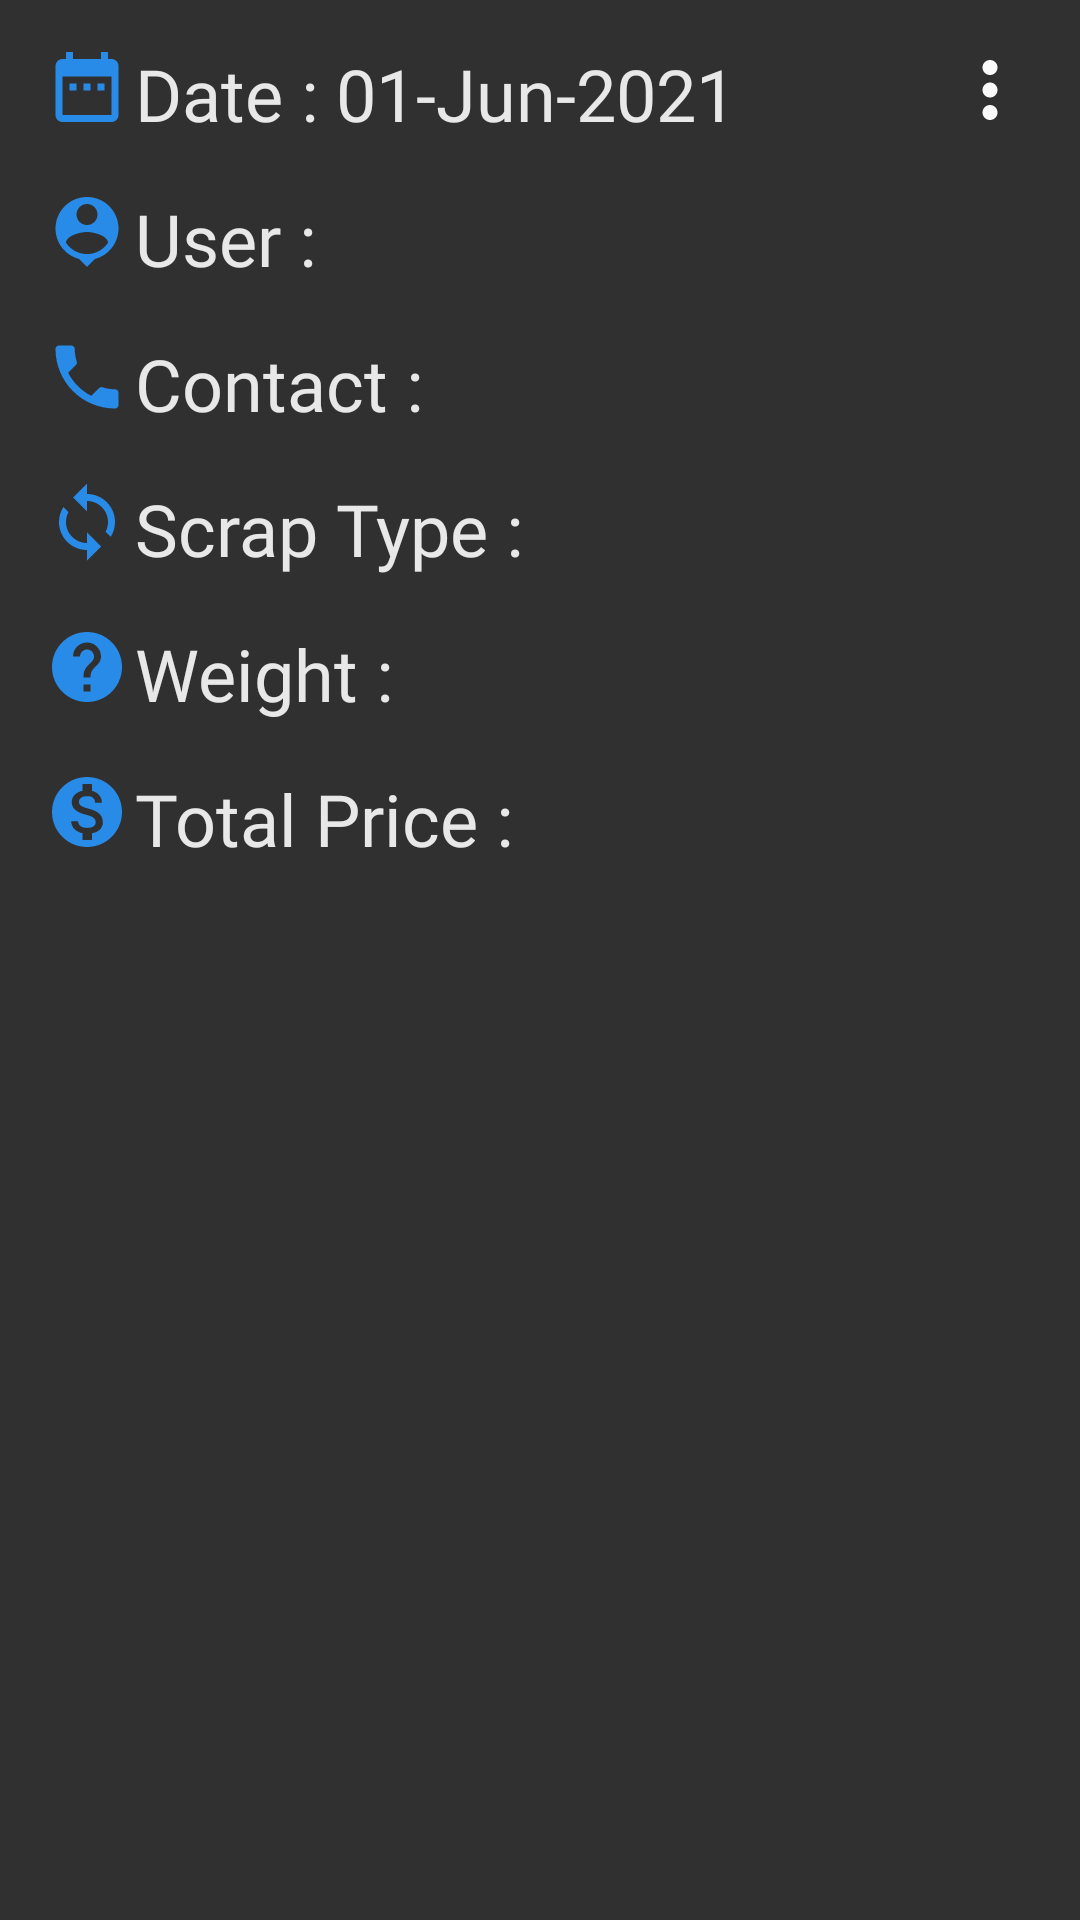

The Android layout XML behind this screen, and the referenced resources:
<!-- AndroidManifest.xml: application theme Theme.ScrapCollector -->
<!-- res/layout/collectorreportlist.xml -->
<?xml version="1.0" encoding="utf-8"?>
<androidx.constraintlayout.widget.ConstraintLayout xmlns:android="http://schemas.android.com/apk/res/android"
    xmlns:app="http://schemas.android.com/apk/res-auto"
    xmlns:tools="http://schemas.android.com/tools"
    android:id="@+id/main"
    android:layout_width="match_parent"
    android:layout_height="wrap_content"
    android:layout_marginLeft="5dp"
    android:layout_marginTop="10dp"
    android:layout_marginRight="5dp"
    android:background="#303030"
    android:padding="15dp"
    android:visibility="visible"
    tools:visibility="visible">


    <TextView
        android:id="@+id/reporttotalprice"
        android:layout_width="wrap_content"
        android:layout_height="wrap_content"
        android:layout_marginStart="2dp"
        android:layout_marginTop="16dp"
        android:fontFamily="@font/convergence"
        android:text="Total Price : "
        android:textColor="#E8E8E8"
        android:textSize="24sp"
        app:layout_constraintStart_toEndOf="@+id/imageView29"
        app:layout_constraintTop_toBottomOf="@+id/reportweight" />

    <ImageView
        android:id="@+id/imageView29"
        android:layout_width="28dp"
        android:layout_height="28dp"
        android:layout_marginTop="16dp"
        app:layout_constraintStart_toStartOf="parent"
        app:layout_constraintTop_toBottomOf="@+id/reportweight"
        app:srcCompat="@drawable/ic_baseline_monetization_onsmall" />

    <ImageView
        android:id="@+id/imageView28"
        android:layout_width="28dp"
        android:layout_height="28dp"
        android:layout_marginTop="16dp"
        app:layout_constraintStart_toStartOf="parent"
        app:layout_constraintTop_toBottomOf="@+id/reportscraptype"
        app:srcCompat="@drawable/ic_baseline_helpsmall" />

    <TextView
        android:id="@+id/reportweight"
        android:layout_width="wrap_content"
        android:layout_height="wrap_content"
        android:layout_marginStart="2dp"
        android:layout_marginTop="16dp"
        android:fontFamily="@font/convergence"
        android:text="Weight : "
        android:textColor="#E8E8E8"
        android:textSize="24sp"
        app:layout_constraintStart_toEndOf="@+id/imageView28"
        app:layout_constraintTop_toBottomOf="@+id/reportscraptype" />

    <TextView
        android:id="@+id/reportscraptype"
        android:layout_width="wrap_content"
        android:layout_height="wrap_content"
        android:layout_marginStart="2dp"
        android:layout_marginTop="16dp"
        android:fontFamily="@font/convergence"
        android:text="Scrap Type : "
        android:textColor="#E8E8E8"
        android:textSize="24sp"
        app:layout_constraintStart_toEndOf="@+id/imageView277"
        app:layout_constraintTop_toBottomOf="@+id/reportcontact" />

    <ImageView
        android:id="@+id/imageView277"
        android:layout_width="28dp"
        android:layout_height="28dp"
        android:layout_marginTop="16dp"
        app:layout_constraintStart_toStartOf="parent"
        app:layout_constraintTop_toBottomOf="@+id/reportcontact"
        app:srcCompat="@drawable/ic_baseline_loopsmall" />

    <TextView
        android:id="@+id/reportusername"
        android:layout_width="wrap_content"
        android:layout_height="wrap_content"
        android:layout_marginStart="2dp"
        android:layout_marginTop="16dp"
        android:fontFamily="@font/convergence"
        android:text="User : "
        android:textColor="#E8E8E8"
        android:textSize="24sp"
        app:layout_constraintStart_toEndOf="@+id/imageView244"
        app:layout_constraintTop_toBottomOf="@+id/reportdate" />

    <ImageView
        android:id="@+id/imageView244"
        android:layout_width="28dp"
        android:layout_height="28dp"
        android:layout_marginTop="16dp"
        app:layout_constraintStart_toStartOf="parent"
        app:layout_constraintTop_toBottomOf="@+id/reportdate"
        app:srcCompat="@drawable/ic_baseline_person_pinsmall" />

    <TextView
        android:id="@+id/reportdate"
        android:layout_width="wrap_content"
        android:layout_height="wrap_content"
        android:layout_marginStart="2dp"
        android:fontFamily="@font/convergence"
        android:text="Date : 01-Jun-2021"
        android:textColor="#E8E8E8"
        android:textSize="24sp"
        app:layout_constraintStart_toEndOf="@+id/imageView199"
        app:layout_constraintTop_toTopOf="parent" />

    <TextView
        android:id="@+id/reportcontact"
        android:layout_width="wrap_content"
        android:layout_height="wrap_content"
        android:layout_marginStart="2dp"
        android:layout_marginTop="16dp"
        android:fontFamily="@font/convergence"
        android:text="Contact : "
        android:textColor="#E8E8E8"
        android:textSize="24sp"
        app:layout_constraintStart_toEndOf="@+id/imageView255"
        app:layout_constraintTop_toBottomOf="@+id/reportusername" />

    <ImageView
        android:id="@+id/imageView255"
        android:layout_width="28dp"
        android:layout_height="28dp"
        android:layout_marginTop="16dp"
        app:layout_constraintStart_toStartOf="parent"
        app:layout_constraintTop_toBottomOf="@+id/reportusername"
        app:srcCompat="@drawable/ic_baseline_local_phonesmall" />

    <ImageView
        android:id="@+id/imageView199"
        android:layout_width="28dp"
        android:layout_height="28dp"
        app:layout_constraintStart_toStartOf="parent"
        app:layout_constraintTop_toTopOf="parent"
        app:srcCompat="@drawable/ic_baseline_date_rangesmall" />

    <ImageView
        android:id="@+id/editreport"
        android:layout_width="30dp"
        android:layout_height="30dp"
        app:layout_constraintEnd_toEndOf="parent"
        app:layout_constraintTop_toTopOf="parent"
        app:srcCompat="@drawable/ic_baseline_more_vert_24" />


</androidx.constraintlayout.widget.ConstraintLayout>
<!-- resources referenced by this layout -->
<resources>
  <!-- drawable ic_baseline_date_rangesmall (drawable) -->
  <vector android:height="15dp" android:tint="#288be8"
      android:viewportHeight="24" android:viewportWidth="24"
      android:width="15dp" xmlns:android="http://schemas.android.com/apk/res/android">
      <path android:fillColor="@android:color/white" android:pathData="M9,11L7,11v2h2v-2zM13,11h-2v2h2v-2zM17,11h-2v2h2v-2zM19,4h-1L18,2h-2v2L8,4L8,2L6,2v2L5,4c-1.11,0 -1.99,0.9 -1.99,2L3,20c0,1.1 0.89,2 2,2h14c1.1,0 2,-0.9 2,-2L21,6c0,-1.1 -0.9,-2 -2,-2zM19,20L5,20L5,9h14v11z"/>
  </vector>
  <!-- drawable ic_baseline_local_phonesmall (drawable) -->
  <vector android:height="15dp" android:tint="#288BE8"
      android:viewportHeight="24" android:viewportWidth="24"
      android:width="15dp" xmlns:android="http://schemas.android.com/apk/res/android">
      <path android:fillColor="@android:color/white" android:pathData="M6.62,10.79c1.44,2.83 3.76,5.14 6.59,6.59l2.2,-2.2c0.27,-0.27 0.67,-0.36 1.02,-0.24 1.12,0.37 2.33,0.57 3.57,0.57 0.55,0 1,0.45 1,1V20c0,0.55 -0.45,1 -1,1 -9.39,0 -17,-7.61 -17,-17 0,-0.55 0.45,-1 1,-1h3.5c0.55,0 1,0.45 1,1 0,1.25 0.2,2.45 0.57,3.57 0.11,0.35 0.03,0.74 -0.25,1.02l-2.2,2.2z"/>
  </vector>
  <!-- drawable ic_baseline_loopsmall (drawable) -->
  <vector android:height="15dp" android:tint="#288BE8"
      android:viewportHeight="24" android:viewportWidth="24"
      android:width="15dp" xmlns:android="http://schemas.android.com/apk/res/android">
      <path android:fillColor="@android:color/white" android:pathData="M12,4L12,1L8,5l4,4L12,6c3.31,0 6,2.69 6,6 0,1.01 -0.25,1.97 -0.7,2.8l1.46,1.46C19.54,15.03 20,13.57 20,12c0,-4.42 -3.58,-8 -8,-8zM12,18c-3.31,0 -6,-2.69 -6,-6 0,-1.01 0.25,-1.97 0.7,-2.8L5.24,7.74C4.46,8.97 4,10.43 4,12c0,4.42 3.58,8 8,8v3l4,-4 -4,-4v3z"/>
  </vector>
  <!-- drawable ic_baseline_more_vert_24 (drawable) -->
  <vector android:height="15dp" android:tint="#FAFAFA"
      android:viewportHeight="24" android:viewportWidth="24"
      android:width="15dp" xmlns:android="http://schemas.android.com/apk/res/android">
      <path android:fillColor="@android:color/white" android:pathData="M12,8c1.1,0 2,-0.9 2,-2s-0.9,-2 -2,-2 -2,0.9 -2,2 0.9,2 2,2zM12,10c-1.1,0 -2,0.9 -2,2s0.9,2 2,2 2,-0.9 2,-2 -0.9,-2 -2,-2zM12,16c-1.1,0 -2,0.9 -2,2s0.9,2 2,2 2,-0.9 2,-2 -0.9,-2 -2,-2z"/>
  </vector>
  <!-- drawable ic_baseline_person_pinsmall (drawable) -->
  <vector android:height="15dp" android:tint="#288be8"
      android:viewportHeight="24" android:viewportWidth="24"
      android:width="15dp" xmlns:android="http://schemas.android.com/apk/res/android">
      <path android:fillColor="@android:color/white" android:pathData="M12,2c-4.97,0 -9,4.03 -9,9 0,4.17 2.84,7.67 6.69,8.69L12,22l2.31,-2.31C18.16,18.67 21,15.17 21,11c0,-4.97 -4.03,-9 -9,-9zM12,4c1.66,0 3,1.34 3,3s-1.34,3 -3,3 -3,-1.34 -3,-3 1.34,-3 3,-3zM12,18.3c-2.5,0 -4.71,-1.28 -6,-3.22 0.03,-1.99 4,-3.08 6,-3.08 1.99,0 5.97,1.09 6,3.08 -1.29,1.94 -3.5,3.22 -6,3.22z"/>
  </vector>
  <style name="Theme.ScrapCollector" parent="Theme.MaterialComponents.DayNight.DarkActionBar">
          
          <item name="colorPrimary">@color/purple_500</item>
          <item name="colorPrimaryVariant">@color/purple_700</item>
          <item name="colorOnPrimary">@color/white</item>
          
          <item name="colorSecondary">@color/teal_200</item>
          <item name="colorSecondaryVariant">@color/teal_700</item>
          <item name="colorOnSecondary">@color/black</item>
          
          <item name="android:statusBarColor" tools:targetApi="l">?attr/colorPrimaryVariant</item>
          
      </style>
  <color name="purple_500">#0086FB</color>
  <color name="purple_700">#0086FB</color>
  <color name="white">#FFFFFFFF</color>
  <color name="teal_200">#FFD662</color>
  <color name="teal_700">#0040A1</color>
  <color name="black">#FF000000</color>
</resources>
